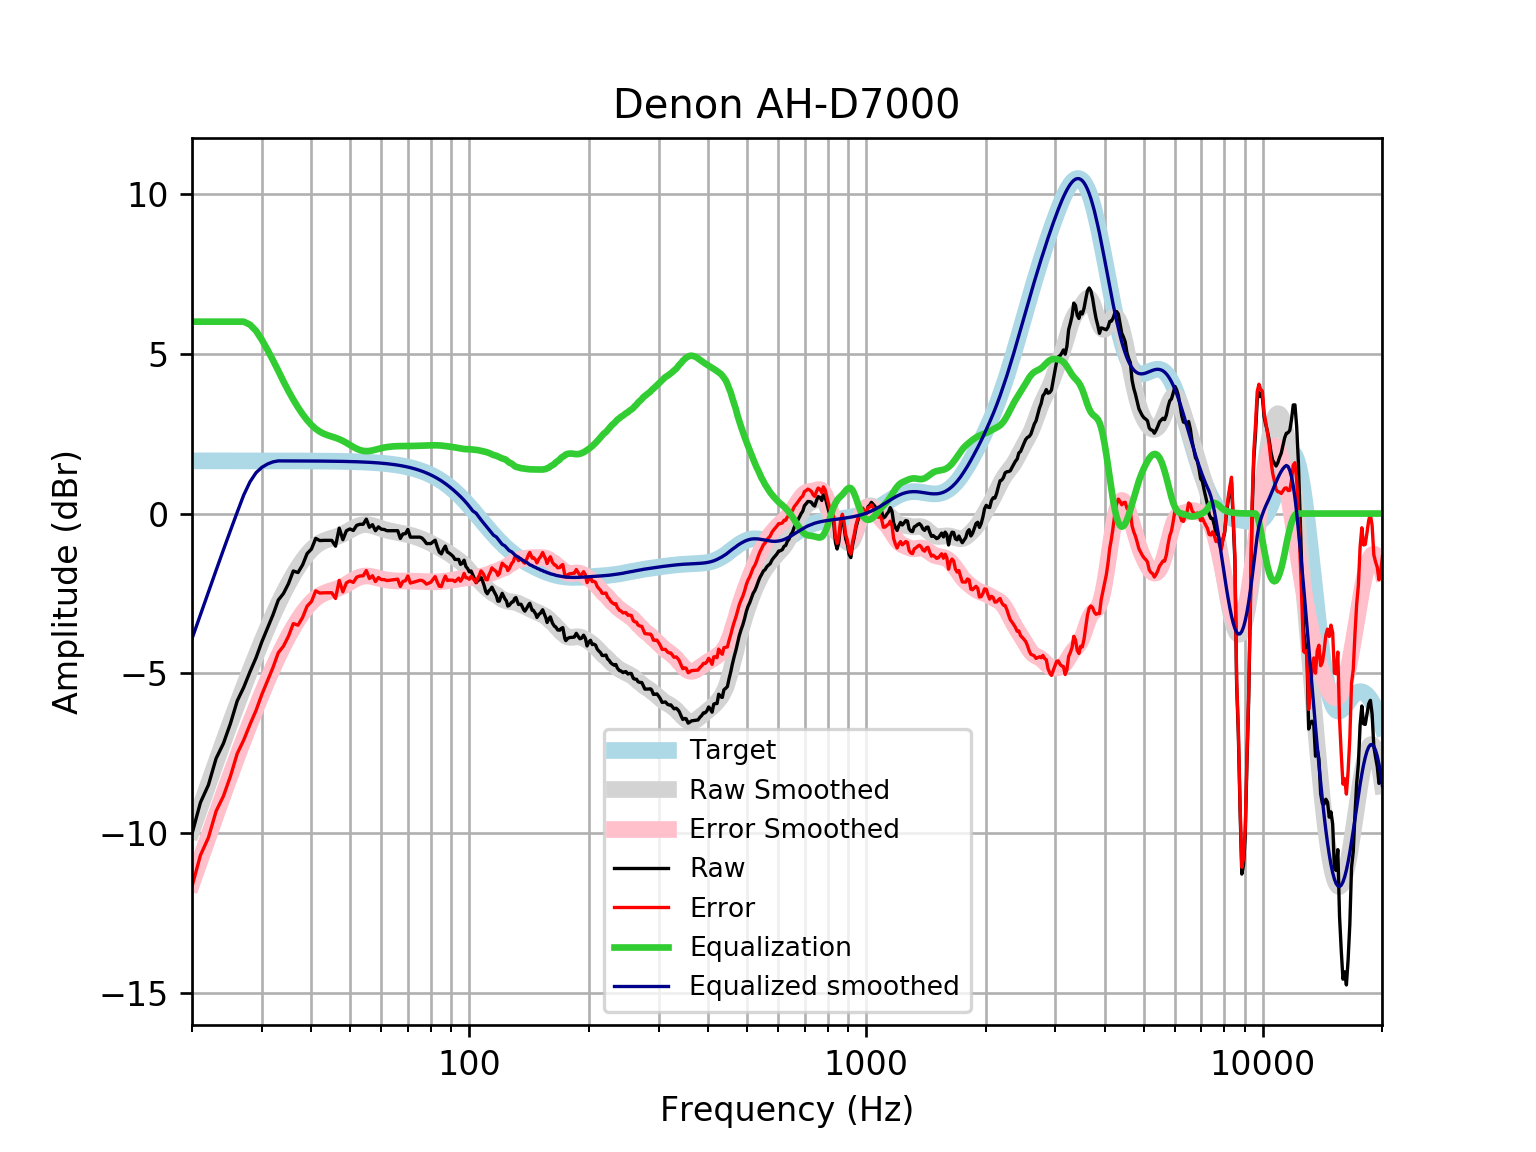

Data behind this chart, as committed beside it:
frequency, raw, error, smoothed, error_smoothed, equalization, equalized_raw, equalized_smoothed, target
20, -10.01, -11.66, -9.912, -11.56, 6, -4.01, -3.912, 1.648
21, -9.038, -10.69, -9.164, -10.81, 6.0, -3.038, -3.164, 1.648
22, -8.486, -10.13, -8.452, -10.1, 6.0, -2.486, -2.452, 1.648
23, -7.659, -9.307, -7.775, -9.423, 6.0, -1.659, -1.775, 1.648
24, -7.188, -8.835, -7.133, -8.781, 6, -1.188, -1.133, 1.648
25, -6.565, -8.213, -6.529, -8.176, 6.0, -0.5649, -0.5287, 1.648
26, -5.859, -7.507, -5.959, -7.606, 6.0, 0.141, 0.04141, 1.648
27, -5.434, -7.081, -5.421, -7.069, 6, 0.5661, 0.5787, 1.648
28, -4.948, -6.595, -4.915, -6.562, 5.906, 0.9584, 0.9918, 1.647
29, -4.509, -6.157, -4.437, -6.084, 5.714, 1.204, 1.277, 1.647
30, -4.007, -5.654, -3.988, -5.635, 5.433, 1.426, 1.445, 1.647
31, -3.576, -5.223, -3.567, -5.214, 5.117, 1.54, 1.549, 1.647
32, -3.166, -4.813, -3.177, -4.824, 4.793, 1.628, 1.616, 1.647
33, -2.705, -4.352, -2.817, -4.464, 4.464, 1.759, 1.647, 1.647
34, -2.5, -4.147, -2.488, -4.134, 4.134, 1.634, 1.646, 1.646
35, -2.195, -3.84, -2.188, -3.834, 3.834, 1.639, 1.646, 1.646
36, -1.796, -3.441, -1.917, -3.563, 3.563, 1.767, 1.645, 1.645
37, -1.845, -3.49, -1.675, -3.32, 3.32, 1.475, 1.645, 1.645
38, -1.604, -3.248, -1.462, -3.106, 3.106, 1.503, 1.644, 1.644
39, -1.252, -2.896, -1.279, -2.923, 2.923, 1.67, 1.644, 1.644
40, -1.109, -2.752, -1.127, -2.77, 2.77, 1.661, 1.643, 1.643
41, -0.7766, -2.419, -1.008, -2.65, 2.65, 1.873, 1.642, 1.642
42, -0.8448, -2.486, -0.9182, -2.559, 2.559, 1.714, 1.641, 1.641
43, -0.8381, -2.478, -0.8538, -2.494, 2.494, 1.656, 1.64, 1.64
44, -0.8381, -2.477, -0.8073, -2.446, 2.446, 1.608, 1.639, 1.639
45, -0.8381, -2.475, -0.7701, -2.407, 2.407, 1.569, 1.637, 1.637
46, -1.019, -2.655, -0.7336, -2.369, 2.369, 1.35, 1.635, 1.635
47, -0.4559, -2.089, -0.6916, -2.325, 2.325, 1.869, 1.634, 1.633
48, -0.818, -2.449, -0.6408, -2.272, 2.272, 1.454, 1.631, 1.631
49, -0.5364, -2.165, -0.5822, -2.211, 2.211, 1.675, 1.629, 1.629
50, -0.4814, -2.108, -0.5197, -2.146, 2.146, 1.664, 1.626, 1.626
51, -0.5299, -2.153, -0.4592, -2.082, 2.082, 1.553, 1.623, 1.623
52, -0.3694, -1.989, -0.4074, -2.027, 2.027, 1.658, 1.62, 1.62
53, -0.3352, -1.951, -0.3693, -1.985, 1.985, 1.65, 1.616, 1.616
54, -0.3352, -1.947, -0.3483, -1.96, 1.96, 1.625, 1.612, 1.612
55, -0.1743, -1.782, -0.3445, -1.952, 1.952, 1.777, 1.607, 1.607
56, -0.4293, -2.031, -0.3558, -1.958, 1.958, 1.529, 1.602, 1.602
57, -0.3479, -1.944, -0.3783, -1.975, 1.975, 1.627, 1.596, 1.596
58, -0.5364, -2.127, -0.4074, -1.998, 1.998, 1.461, 1.59, 1.59
59, -0.4157, -1.999, -0.4388, -2.022, 2.022, 1.607, 1.583, 1.583
60, -0.4888, -2.065, -0.4692, -2.045, 2.045, 1.556, 1.576, 1.576
61, -0.4974, -2.065, -0.4966, -2.064, 2.064, 1.567, 1.568, 1.568
62, -0.5364, -2.095, -0.5207, -2.08, 2.08, 1.543, 1.559, 1.559
63, -0.5364, -2.085, -0.5416, -2.091, 2.091, 1.554, 1.549, 1.549
64, -0.5364, -2.075, -0.5603, -2.099, 2.099, 1.562, 1.538, 1.538
65, -0.5364, -2.063, -0.5775, -2.104, 2.104, 1.568, 1.527, 1.527
66, -0.5364, -2.051, -0.5937, -2.108, 2.108, 1.572, 1.514, 1.514
67, -0.7778, -2.279, -0.6094, -2.11, 2.11, 1.333, 1.501, 1.501
68, -0.637, -2.123, -0.6249, -2.111, 2.111, 1.474, 1.486, 1.486
69, -0.6307, -2.101, -0.6409, -2.112, 2.112, 1.481, 1.471, 1.471
70, -0.4962, -1.95, -0.658, -2.112, 2.112, 1.616, 1.454, 1.454
71, -0.7375, -2.173, -0.6768, -2.112, 2.112, 1.375, 1.436, 1.436
72, -0.7375, -2.154, -0.6979, -2.114, 2.114, 1.376, 1.416, 1.416
73, -0.7375, -2.133, -0.7214, -2.117, 2.117, 1.379, 1.395, 1.395
74, -0.7375, -2.11, -0.747, -2.12, 2.12, 1.382, 1.373, 1.373
75, -0.7375, -2.087, -0.7743, -2.124, 2.124, 1.386, 1.349, 1.349
76, -0.7671, -2.091, -0.8027, -2.127, 2.127, 1.36, 1.324, 1.324
77, -0.8427, -2.14, -0.832, -2.129, 2.129, 1.286, 1.297, 1.297
78, -0.9387, -2.208, -0.8622, -2.131, 2.131, 1.192, 1.269, 1.269
79, -0.9387, -2.178, -0.8936, -2.132, 2.132, 1.194, 1.239, 1.239
... 553 more rows
